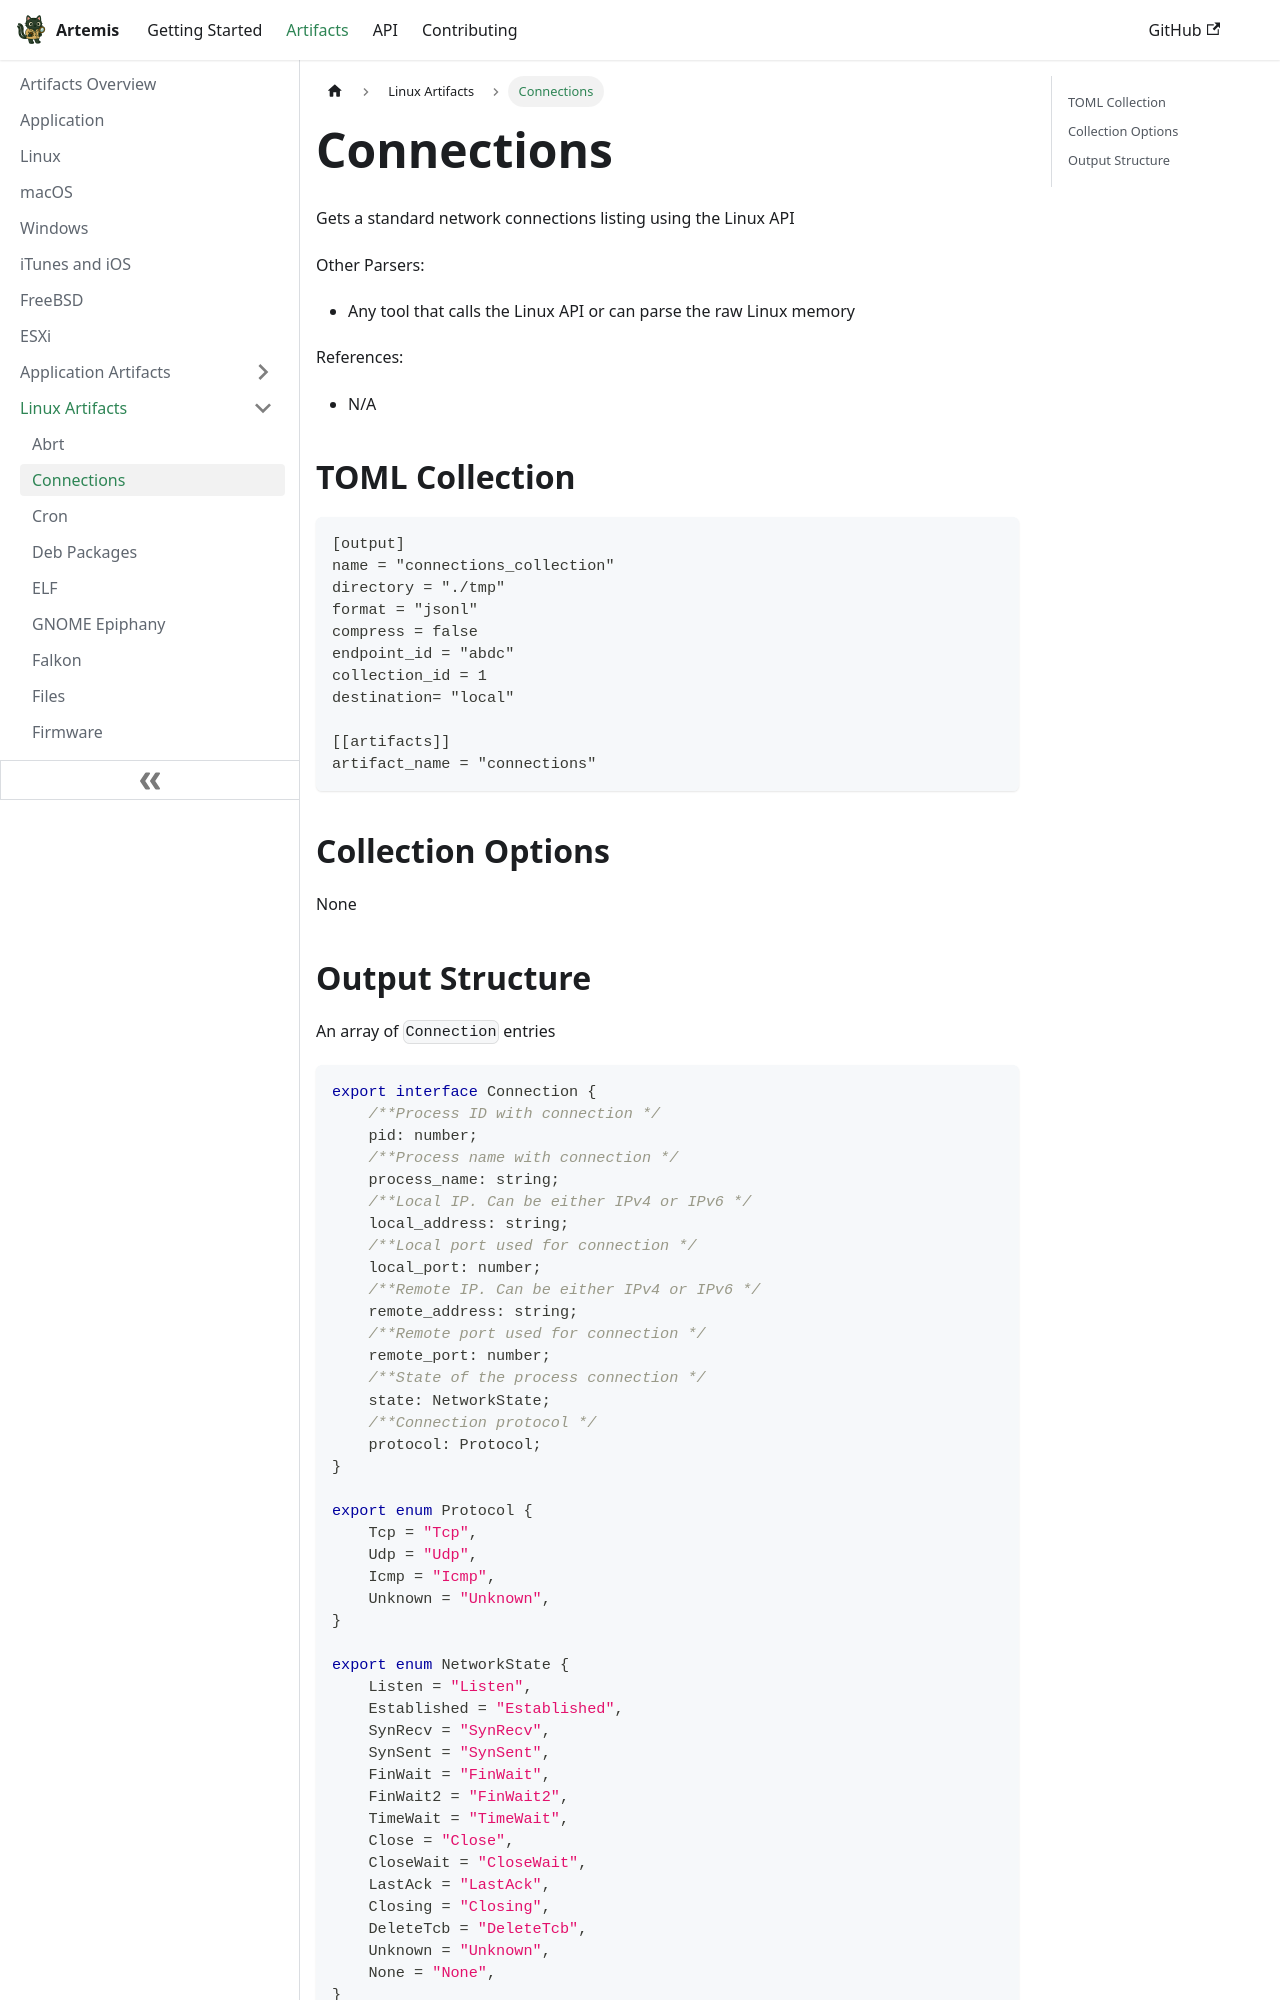

repository: puffyCid/artemis-api · page: docs/Artifacts/Linux Artifacts/connections.html · generator: docusaurus

---
description: Linux network connections
keywords:
  - linux
  - volatile
---

# Connections

Gets a standard network connections listing using the Linux API

Other Parsers:

- Any tool that calls the Linux API or can parse the raw Linux memory

References:

- N/A

## TOML Collection

```toml
[output]
name = "connections_collection"
directory = "./tmp"
format = "jsonl"
compress = false
endpoint_id = "abdc"
collection_id = 1
destination= "local"

[[artifacts]]
artifact_name = "connections"
```

## Collection Options

None
